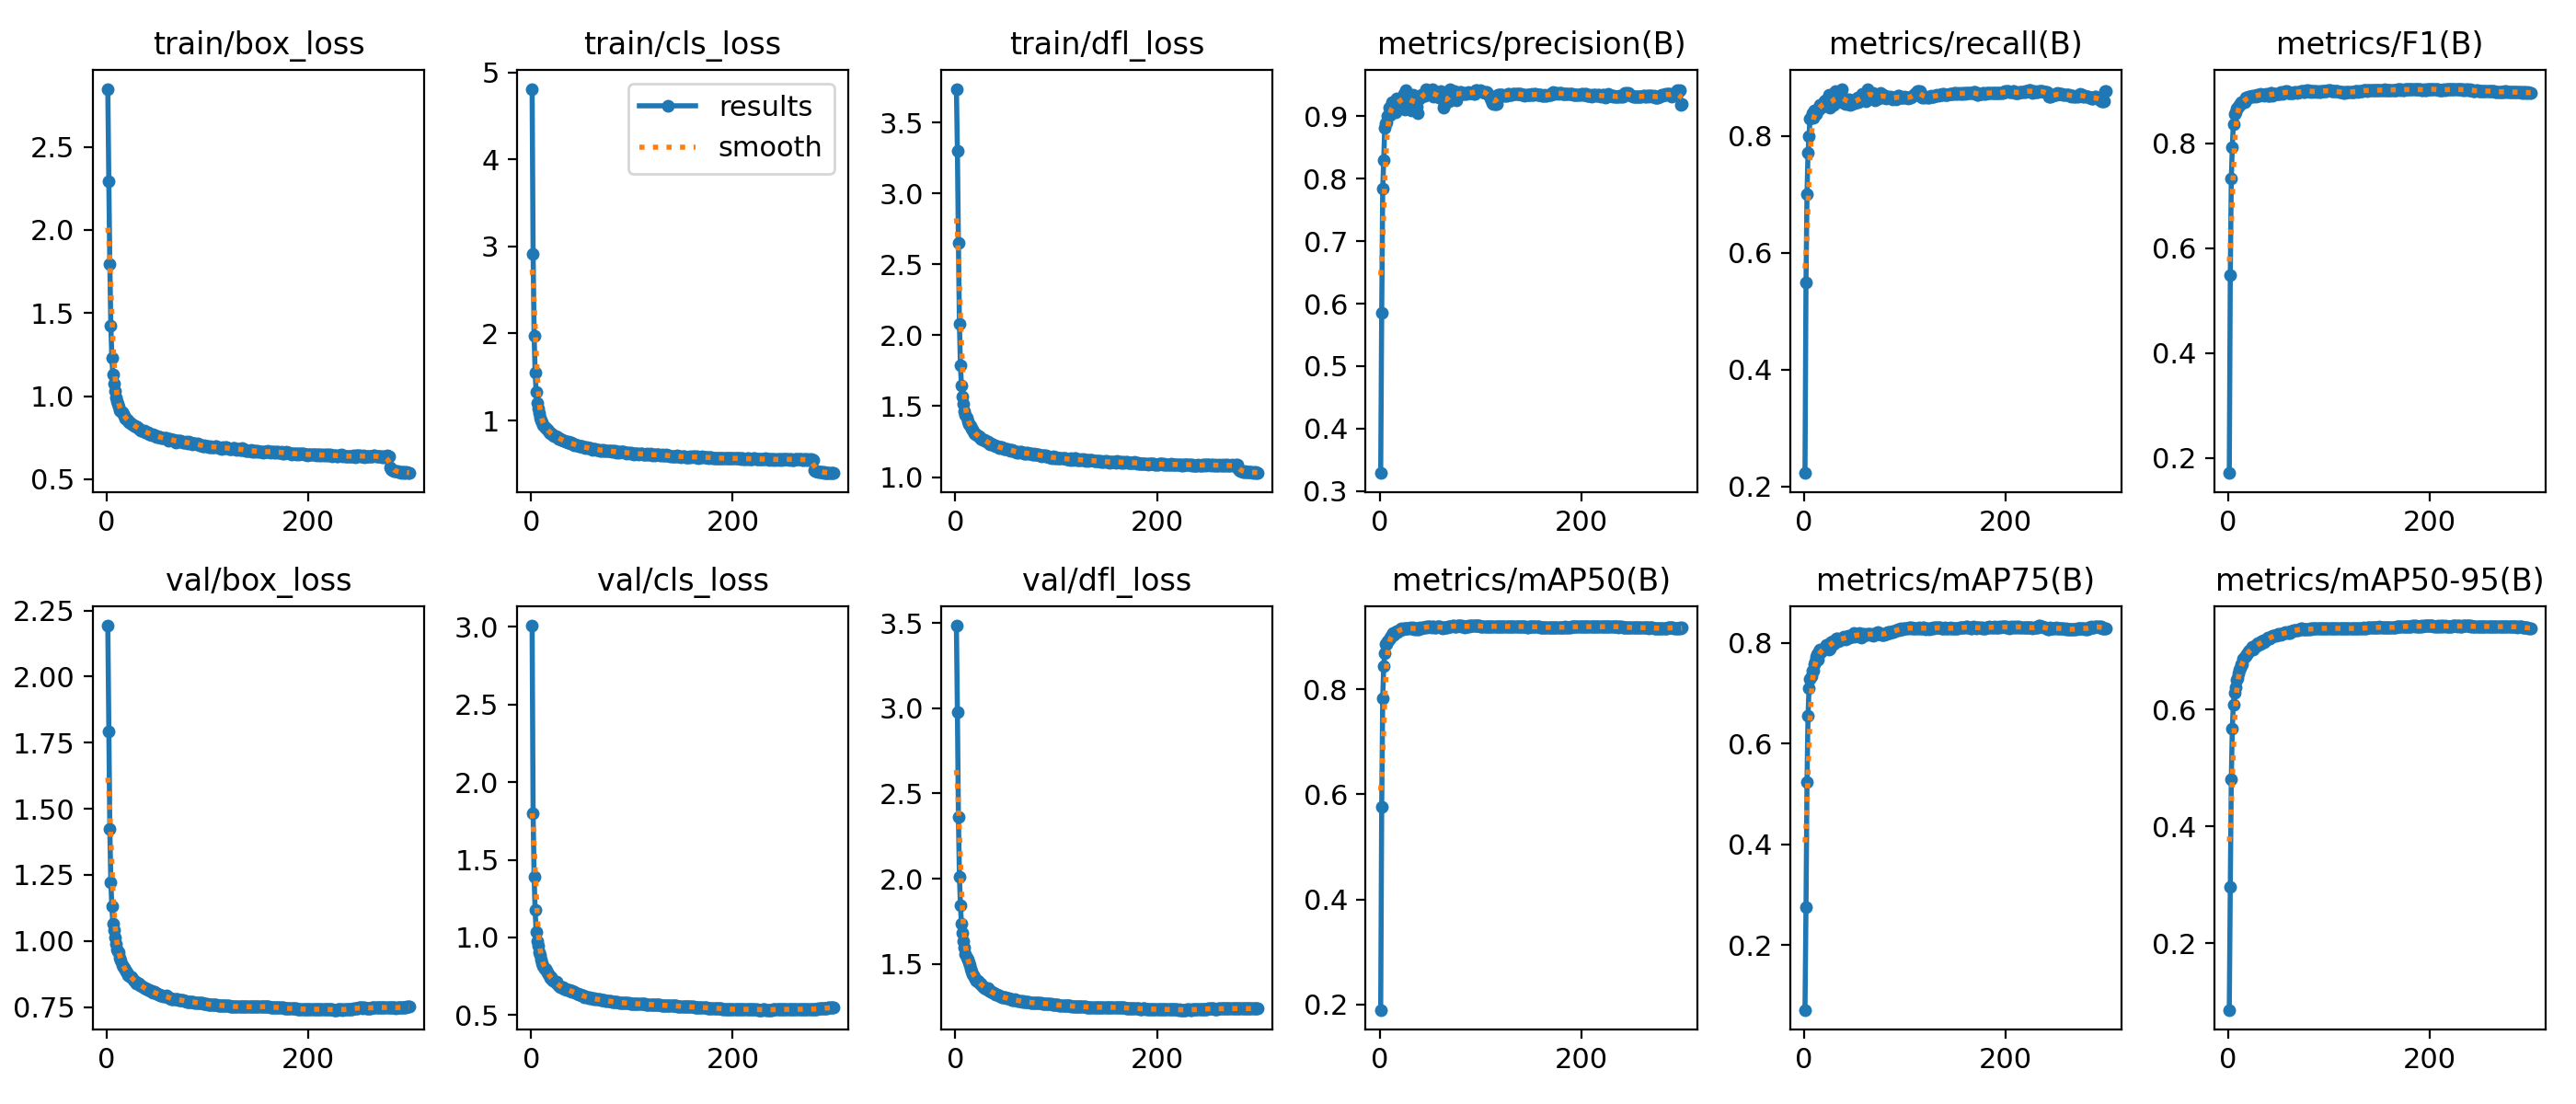

Data behind this chart, as committed beside it:
epoch, time, train/box_loss, train/cls_loss, train/dfl_loss, metrics/precision(B), metrics/recall(B), metrics/F1(B), metrics/mAP50(B), metrics/mAP75(B), metrics/mAP50-95(B), val/box_loss, val/cls_loss, val/dfl_loss, lr/pg0, lr/pg1, lr/pg2
1, 117.4, 2.85, 4.813, 3.739, 0.3289, 0.2227, 0.1715, 0.1897, 0.07158, 0.08633, 2.193, 3.008, 3.485, 0.0001664, 0.0001664, 0.06688
2, 229.3, 2.292, 2.918, 3.299, 0.5857, 0.55, 0.5487, 0.576, 0.2756, 0.2974, 1.792, 1.798, 2.977, 0.0003331, 0.0003331, 0.03371
3, 337.6, 1.792, 1.979, 2.65, 0.7846, 0.7012, 0.7321, 0.7821, 0.524, 0.4805, 1.423, 1.39, 2.364, 0.0004997, 0.0004997, 0.0005482
4, 443.2, 1.425, 1.552, 2.079, 0.8299, 0.7714, 0.7926, 0.8448, 0.6555, 0.5668, 1.222, 1.176, 2.011, 0.0004999, 0.0004999, 0.0004999
5, 549.3, 1.232, 1.323, 1.787, 0.8816, 0.7995, 0.8366, 0.8684, 0.7104, 0.6083, 1.131, 1.034, 1.845, 0.0004998, 0.0004998, 0.0004998
6, 658.5, 1.132, 1.207, 1.646, 0.8887, 0.8296, 0.8561, 0.8858, 0.7292, 0.6291, 1.067, 0.9737, 1.735, 0.0004997, 0.0004997, 0.0004997
7, 770.6, 1.073, 1.136, 1.567, 0.8902, 0.8329, 0.8586, 0.8857, 0.7336, 0.6384, 1.041, 0.9443, 1.684, 0.0004995, 0.0004995, 0.0004995
8, 882.4, 1.03, 1.081, 1.514, 0.8999, 0.8391, 0.8659, 0.8907, 0.7451, 0.6505, 1.015, 0.9026, 1.631, 0.0004993, 0.0004993, 0.0004993
9, 1002, 0.9932, 1.035, 1.466, 0.9142, 0.8318, 0.8674, 0.8944, 0.7454, 0.6537, 0.9903, 0.8848, 1.593, 0.0004991, 0.0004991, 0.0004991
10, 1111, 0.9706, 0.9967, 1.436, 0.9016, 0.8442, 0.8699, 0.8982, 0.7576, 0.6613, 0.9691, 0.8562, 1.56, 0.0004989, 0.0004989, 0.0004989
11, 1218, 0.955, 0.9806, 1.42, 0.9128, 0.8417, 0.8736, 0.9006, 0.7636, 0.6681, 0.9618, 0.8366, 1.538, 0.0004986, 0.0004986, 0.0004986
12, 1326, 0.934, 0.9454, 1.391, 0.9225, 0.8369, 0.8745, 0.9028, 0.7723, 0.6711, 0.9581, 0.8166, 1.524, 0.0004984, 0.0004984, 0.0004984
13, 1437, 0.9144, 0.9243, 1.375, 0.92, 0.8433, 0.8782, 0.9062, 0.777, 0.6775, 0.9386, 0.8002, 1.507, 0.000498, 0.000498, 0.000498
14, 1550, 0.9111, 0.9134, 1.365, 0.9132, 0.8466, 0.8761, 0.904, 0.7671, 0.6781, 0.9276, 0.7997, 1.492, 0.0004977, 0.0004977, 0.0004977
15, 1683, 0.9031, 0.9082, 1.359, 0.919, 0.8456, 0.8782, 0.907, 0.7837, 0.687, 0.9084, 0.7893, 1.469, 0.0004973, 0.0004973, 0.0004973
16, 1803, 0.8931, 0.8977, 1.344, 0.9069, 0.8538, 0.8781, 0.908, 0.7867, 0.6906, 0.9037, 0.7725, 1.453, 0.000497, 0.000497, 0.000497
17, 1917, 0.8818, 0.8791, 1.335, 0.9282, 0.853, 0.887, 0.9108, 0.7815, 0.6924, 0.897, 0.7623, 1.44, 0.0004965, 0.0004965, 0.0004965
18, 2035, 0.865, 0.8624, 1.319, 0.9245, 0.8498, 0.884, 0.9092, 0.787, 0.695, 0.8908, 0.7547, 1.432, 0.0004961, 0.0004961, 0.0004961
19, 2156, 0.8643, 0.8551, 1.309, 0.9248, 0.856, 0.8877, 0.9111, 0.7862, 0.6961, 0.8842, 0.7408, 1.422, 0.0004956, 0.0004956, 0.0004956
20, 2280, 0.8581, 0.8503, 1.305, 0.925, 0.8589, 0.8893, 0.9133, 0.7894, 0.6991, 0.88, 0.7427, 1.413, 0.0004951, 0.0004951, 0.0004951
21, 2404, 0.8543, 0.8377, 1.3, 0.9219, 0.861, 0.889, 0.9156, 0.7918, 0.7008, 0.8708, 0.7268, 1.402, 0.0004946, 0.0004946, 0.0004946
22, 2526, 0.8428, 0.8315, 1.288, 0.9283, 0.8551, 0.8888, 0.9146, 0.7953, 0.7033, 0.8705, 0.7212, 1.401, 0.000494, 0.000494, 0.000494
23, 2651, 0.8429, 0.8212, 1.286, 0.93, 0.8538, 0.8886, 0.9139, 0.7958, 0.7026, 0.8678, 0.7187, 1.392, 0.0004935, 0.0004935, 0.0004935
24, 2763, 0.8378, 0.8227, 1.283, 0.9357, 0.852, 0.8903, 0.9151, 0.7943, 0.707, 0.8629, 0.7094, 1.385, 0.0004929, 0.0004929, 0.0004929
25, 2870, 0.8326, 0.8122, 1.272, 0.9111, 0.8701, 0.8889, 0.915, 0.7877, 0.7021, 0.8652, 0.713, 1.384, 0.0004922, 0.0004922, 0.0004922
26, 2983, 0.827, 0.8049, 1.271, 0.9424, 0.8487, 0.8913, 0.9162, 0.7892, 0.7078, 0.8531, 0.7005, 1.375, 0.0004916, 0.0004916, 0.0004916
27, 3094, 0.8222, 0.7907, 1.265, 0.9336, 0.8524, 0.8895, 0.9154, 0.8023, 0.7104, 0.8497, 0.692, 1.369, 0.0004909, 0.0004909, 0.0004909
28, 3206, 0.8208, 0.7935, 1.264, 0.9334, 0.8573, 0.8921, 0.9154, 0.8041, 0.7091, 0.848, 0.6845, 1.365, 0.0004902, 0.0004902, 0.0004902
29, 3320, 0.8153, 0.7904, 1.26, 0.9353, 0.8536, 0.8908, 0.9162, 0.7971, 0.7133, 0.8396, 0.6787, 1.36, 0.0004894, 0.0004894, 0.0004894
30, 3424, 0.8151, 0.7832, 1.257, 0.9153, 0.8733, 0.8927, 0.9172, 0.8034, 0.7117, 0.8427, 0.6827, 1.36, 0.0004887, 0.0004887, 0.0004887
31, 3528, 0.8076, 0.7776, 1.247, 0.9093, 0.8764, 0.8914, 0.9158, 0.8055, 0.7125, 0.8387, 0.6786, 1.353, 0.0004879, 0.0004879, 0.0004879
32, 3632, 0.8023, 0.7696, 1.247, 0.9294, 0.8649, 0.8945, 0.9162, 0.8087, 0.7117, 0.8411, 0.6787, 1.355, 0.0004871, 0.0004871, 0.0004871
33, 3740, 0.8004, 0.7655, 1.24, 0.9343, 0.8581, 0.8927, 0.917, 0.8096, 0.7162, 0.8337, 0.6703, 1.343, 0.0004862, 0.0004862, 0.0004862
34, 3844, 0.7929, 0.7575, 1.23, 0.9273, 0.8615, 0.8918, 0.9142, 0.8027, 0.7146, 0.8312, 0.6692, 1.343, 0.0004854, 0.0004854, 0.0004854
35, 3950, 0.7951, 0.7579, 1.238, 0.9204, 0.8688, 0.8927, 0.916, 0.805, 0.7178, 0.8286, 0.6652, 1.336, 0.0004845, 0.0004845, 0.0004845
36, 4054, 0.7865, 0.7513, 1.228, 0.9264, 0.8598, 0.8903, 0.9135, 0.8048, 0.7159, 0.8264, 0.6601, 1.334, 0.0004836, 0.0004836, 0.0004836
37, 4158, 0.7932, 0.7597, 1.23, 0.9148, 0.8766, 0.8942, 0.9153, 0.8097, 0.7193, 0.8212, 0.6632, 1.328, 0.0004826, 0.0004826, 0.0004826
38, 4274, 0.7832, 0.746, 1.226, 0.9057, 0.8808, 0.892, 0.9147, 0.8088, 0.7199, 0.8218, 0.66, 1.329, 0.0004817, 0.0004817, 0.0004817
39, 4380, 0.7803, 0.7382, 1.226, 0.9302, 0.857, 0.8903, 0.9146, 0.8122, 0.7226, 0.8181, 0.6569, 1.324, 0.0004807, 0.0004807, 0.0004807
40, 4486, 0.7805, 0.7419, 1.22, 0.9284, 0.8603, 0.8914, 0.917, 0.8098, 0.7213, 0.8169, 0.653, 1.322, 0.0004796, 0.0004796, 0.0004796
41, 4591, 0.7813, 0.7378, 1.22, 0.9345, 0.8556, 0.8914, 0.9156, 0.8068, 0.7219, 0.8143, 0.6543, 1.319, 0.0004786, 0.0004786, 0.0004786
42, 4697, 0.7729, 0.7289, 1.216, 0.9344, 0.8615, 0.895, 0.9169, 0.8133, 0.7229, 0.8151, 0.648, 1.32, 0.0004775, 0.0004775, 0.0004775
43, 4803, 0.7686, 0.7172, 1.205, 0.9338, 0.8631, 0.8954, 0.918, 0.8086, 0.7244, 0.8103, 0.6486, 1.313, 0.0004764, 0.0004764, 0.0004764
44, 4909, 0.7715, 0.7224, 1.212, 0.9336, 0.855, 0.8905, 0.918, 0.8147, 0.7259, 0.8105, 0.6471, 1.311, 0.0004753, 0.0004753, 0.0004753
45, 5019, 0.7668, 0.7171, 1.209, 0.9336, 0.8625, 0.8949, 0.9174, 0.8099, 0.7257, 0.8103, 0.6403, 1.311, 0.0004742, 0.0004742, 0.0004742
46, 5124, 0.7697, 0.716, 1.209, 0.944, 0.8538, 0.8946, 0.9192, 0.8125, 0.7269, 0.8053, 0.6365, 1.305, 0.000473, 0.000473, 0.000473
47, 5225, 0.7621, 0.7084, 1.205, 0.9372, 0.8576, 0.8938, 0.9179, 0.8121, 0.7259, 0.8068, 0.6354, 1.305, 0.0004718, 0.0004718, 0.0004718
48, 5326, 0.7603, 0.7003, 1.198, 0.9408, 0.8556, 0.8943, 0.9186, 0.8117, 0.7276, 0.8039, 0.6327, 1.304, 0.0004706, 0.0004706, 0.0004706
49, 5427, 0.7556, 0.701, 1.196, 0.9359, 0.8608, 0.895, 0.92, 0.8197, 0.7297, 0.8021, 0.6315, 1.303, 0.0004694, 0.0004694, 0.0004694
50, 5528, 0.7615, 0.7059, 1.199, 0.9407, 0.8565, 0.8947, 0.9197, 0.8121, 0.728, 0.8018, 0.629, 1.303, 0.0004681, 0.0004681, 0.0004681
51, 5630, 0.7547, 0.7012, 1.199, 0.9354, 0.8578, 0.8932, 0.918, 0.8148, 0.7291, 0.7984, 0.6288, 1.298, 0.0004668, 0.0004668, 0.0004668
52, 5730, 0.7537, 0.6935, 1.196, 0.9426, 0.8588, 0.897, 0.9184, 0.8158, 0.7281, 0.7967, 0.6244, 1.296, 0.0004655, 0.0004655, 0.0004655
53, 5831, 0.7525, 0.6975, 1.194, 0.9319, 0.8663, 0.8965, 0.919, 0.8152, 0.7292, 0.7959, 0.6175, 1.295, 0.0004642, 0.0004642, 0.0004642
54, 5933, 0.7507, 0.685, 1.188, 0.9394, 0.8575, 0.8949, 0.9179, 0.817, 0.73, 0.7953, 0.6187, 1.292, 0.0004628, 0.0004628, 0.0004628
55, 6033, 0.7474, 0.6885, 1.189, 0.9336, 0.8628, 0.8953, 0.9183, 0.8202, 0.7312, 0.7927, 0.6172, 1.29, 0.0004615, 0.0004615, 0.0004615
56, 6135, 0.7481, 0.6859, 1.189, 0.9348, 0.8649, 0.897, 0.9183, 0.8155, 0.7315, 0.7912, 0.6143, 1.289, 0.0004601, 0.0004601, 0.0004601
57, 6236, 0.749, 0.6873, 1.188, 0.9366, 0.8668, 0.899, 0.9187, 0.8108, 0.7323, 0.7903, 0.6108, 1.288, 0.0004586, 0.0004586, 0.0004586
58, 6338, 0.7459, 0.688, 1.183, 0.9309, 0.8725, 0.8994, 0.9193, 0.8125, 0.7309, 0.7914, 0.6137, 1.288, 0.0004572, 0.0004572, 0.0004572
59, 6438, 0.7476, 0.6815, 1.181, 0.9301, 0.8673, 0.8962, 0.9196, 0.8185, 0.7321, 0.7938, 0.6118, 1.291, 0.0004557, 0.0004557, 0.0004557
60, 6539, 0.7436, 0.6729, 1.181, 0.9297, 0.8682, 0.8965, 0.9186, 0.8183, 0.7313, 0.7894, 0.6086, 1.287, 0.0004542, 0.0004542, 0.0004542
... 240 more rows
